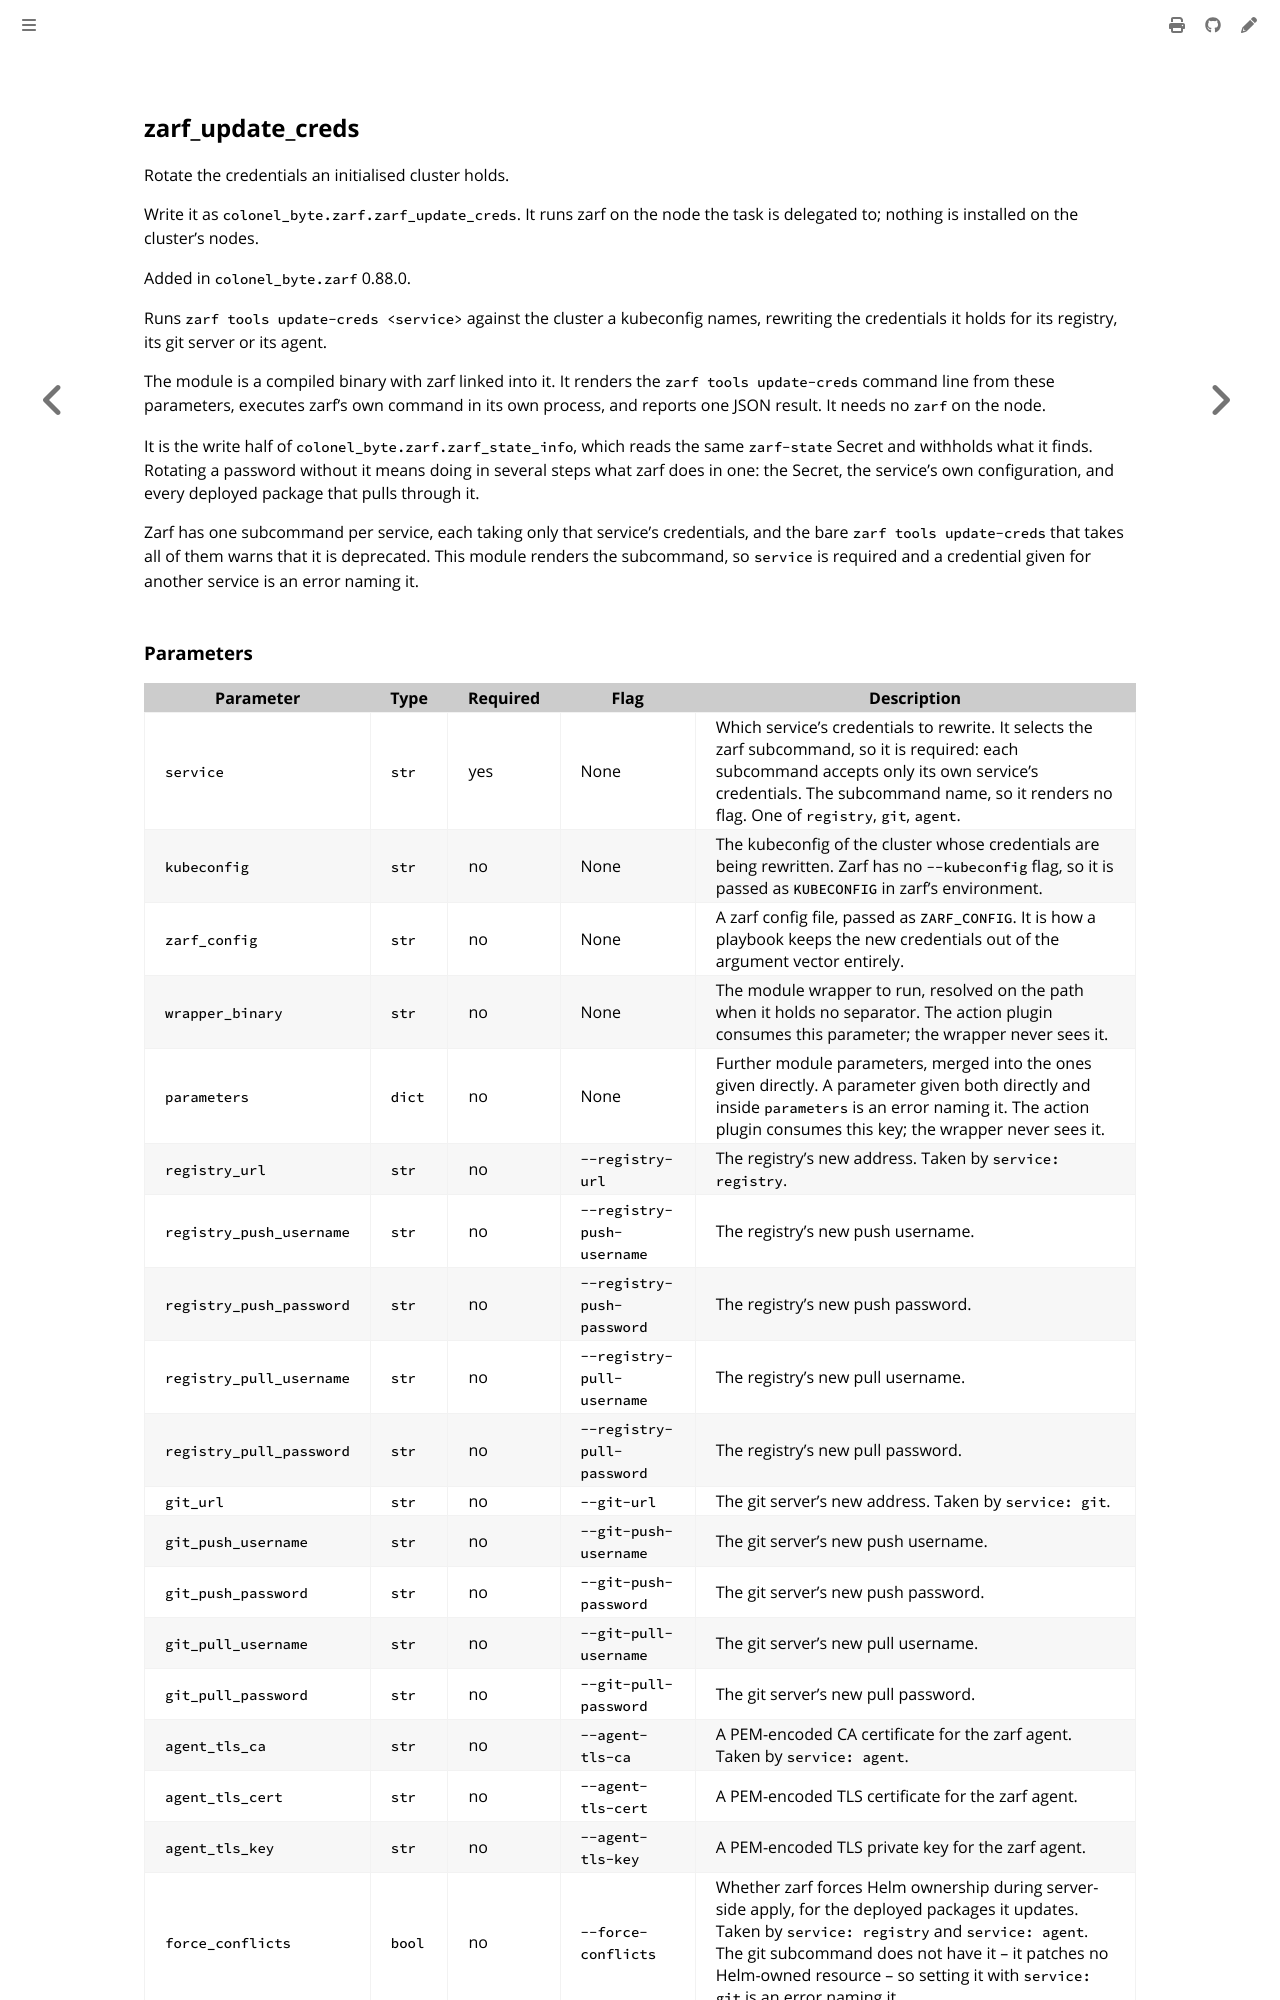

repository: colonel-byte/ansible-collection-zarf · page: ansible/module_update_creds.html · generator: mdbook

<!-- Page generated by colonel-byte/ansible-collection-zarf; DO NOT EDIT -->

## zarf_update_creds

Rotate the credentials an initialised cluster holds.

Write it as `colonel_byte.zarf.zarf_update_creds`. It runs zarf on the node the task is delegated to; nothing is installed on the cluster's nodes.

Added in `colonel_byte.zarf` 0.88.0.

Runs `zarf tools update-creds <service>` against the cluster a kubeconfig names, rewriting the credentials it holds for its registry, its git server or its agent.

The module is a compiled binary with zarf linked into it. It renders the `zarf tools update-creds` command line from these parameters, executes zarf's own command in its own process, and reports one JSON result. It needs no `zarf` on the node.

It is the write half of `colonel_byte.zarf.zarf_state_info`, which reads the same `zarf-state` Secret and withholds what it finds. Rotating a password without it means doing in several steps what zarf does in one: the Secret, the service's own configuration, and every deployed package that pulls through it.

Zarf has one subcommand per service, each taking only that service's credentials, and the bare `zarf tools update-creds` that takes all of them warns that it is deprecated. This module renders the subcommand, so `service` is required and a credential given for another service is an error naming it.
